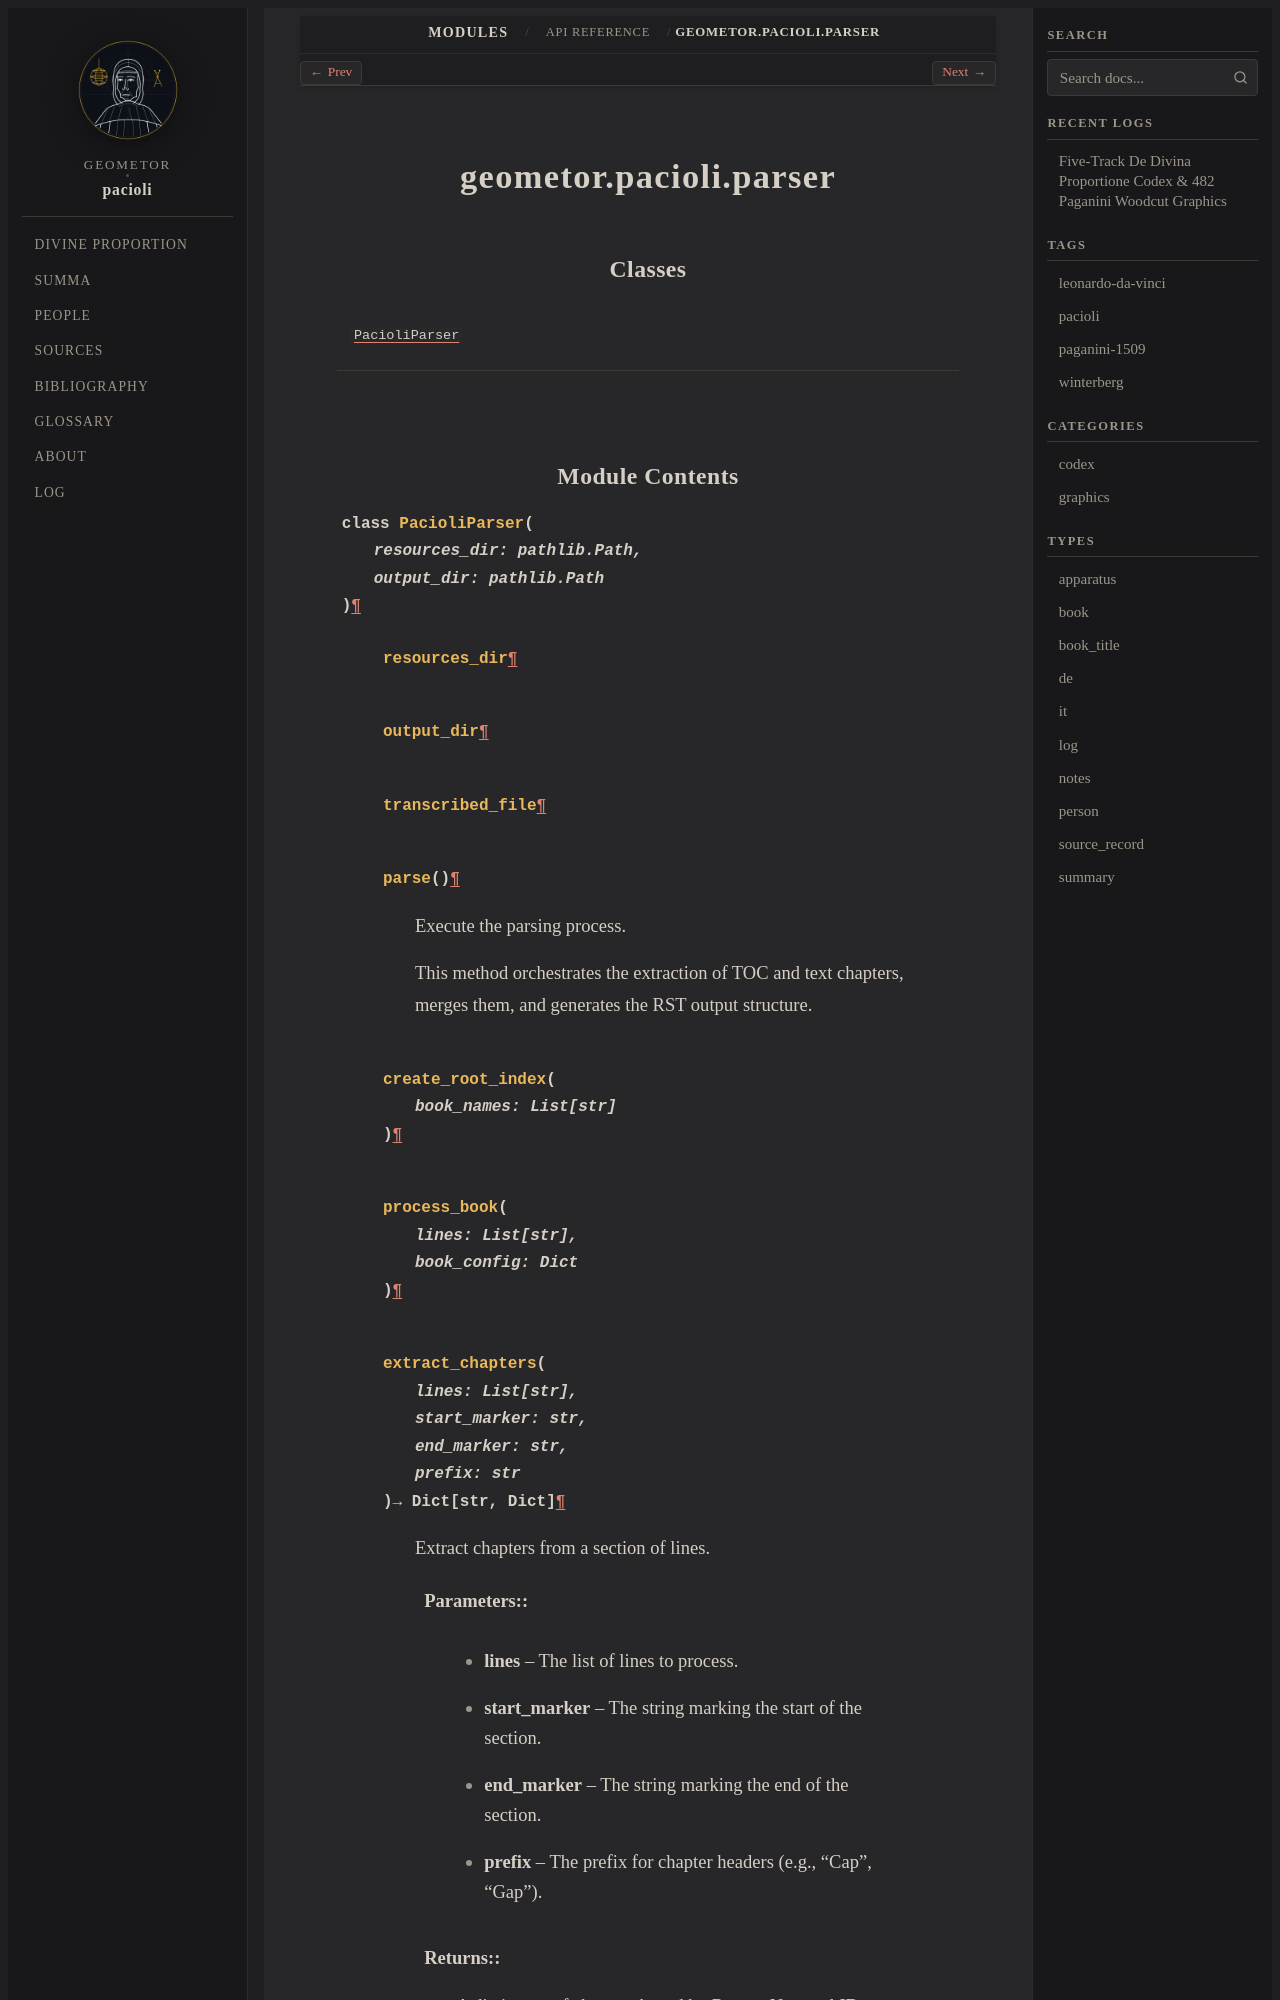

repository: geometor/pacioli · page: modules/api/geometor/pacioli/parser/index.html · generator: sphinx

geometor.pacioli.parser
=======================

.. py:module:: geometor.pacioli.parser


Classes
-------

.. autoapisummary::

   geometor.pacioli.parser.PacioliParser


Module Contents
---------------

.. py:class:: PacioliParser(resources_dir: pathlib.Path, output_dir: pathlib.Path)

   .. py:attribute:: resources_dir


   .. py:attribute:: output_dir


   .. py:attribute:: transcribed_file


   .. py:method:: parse()

      Execute the parsing process.

      This method orchestrates the extraction of TOC and text chapters,
      merges them, and generates the RST output structure.



   .. py:method:: create_root_index(book_names: List[str])


   .. py:method:: process_book(lines: List[str], book_config: Dict)


   .. py:method:: extract_chapters(lines: List[str], start_marker: str, end_marker: str, prefix: str) -> Dict[str, Dict]

      Extract chapters from a section of lines.
